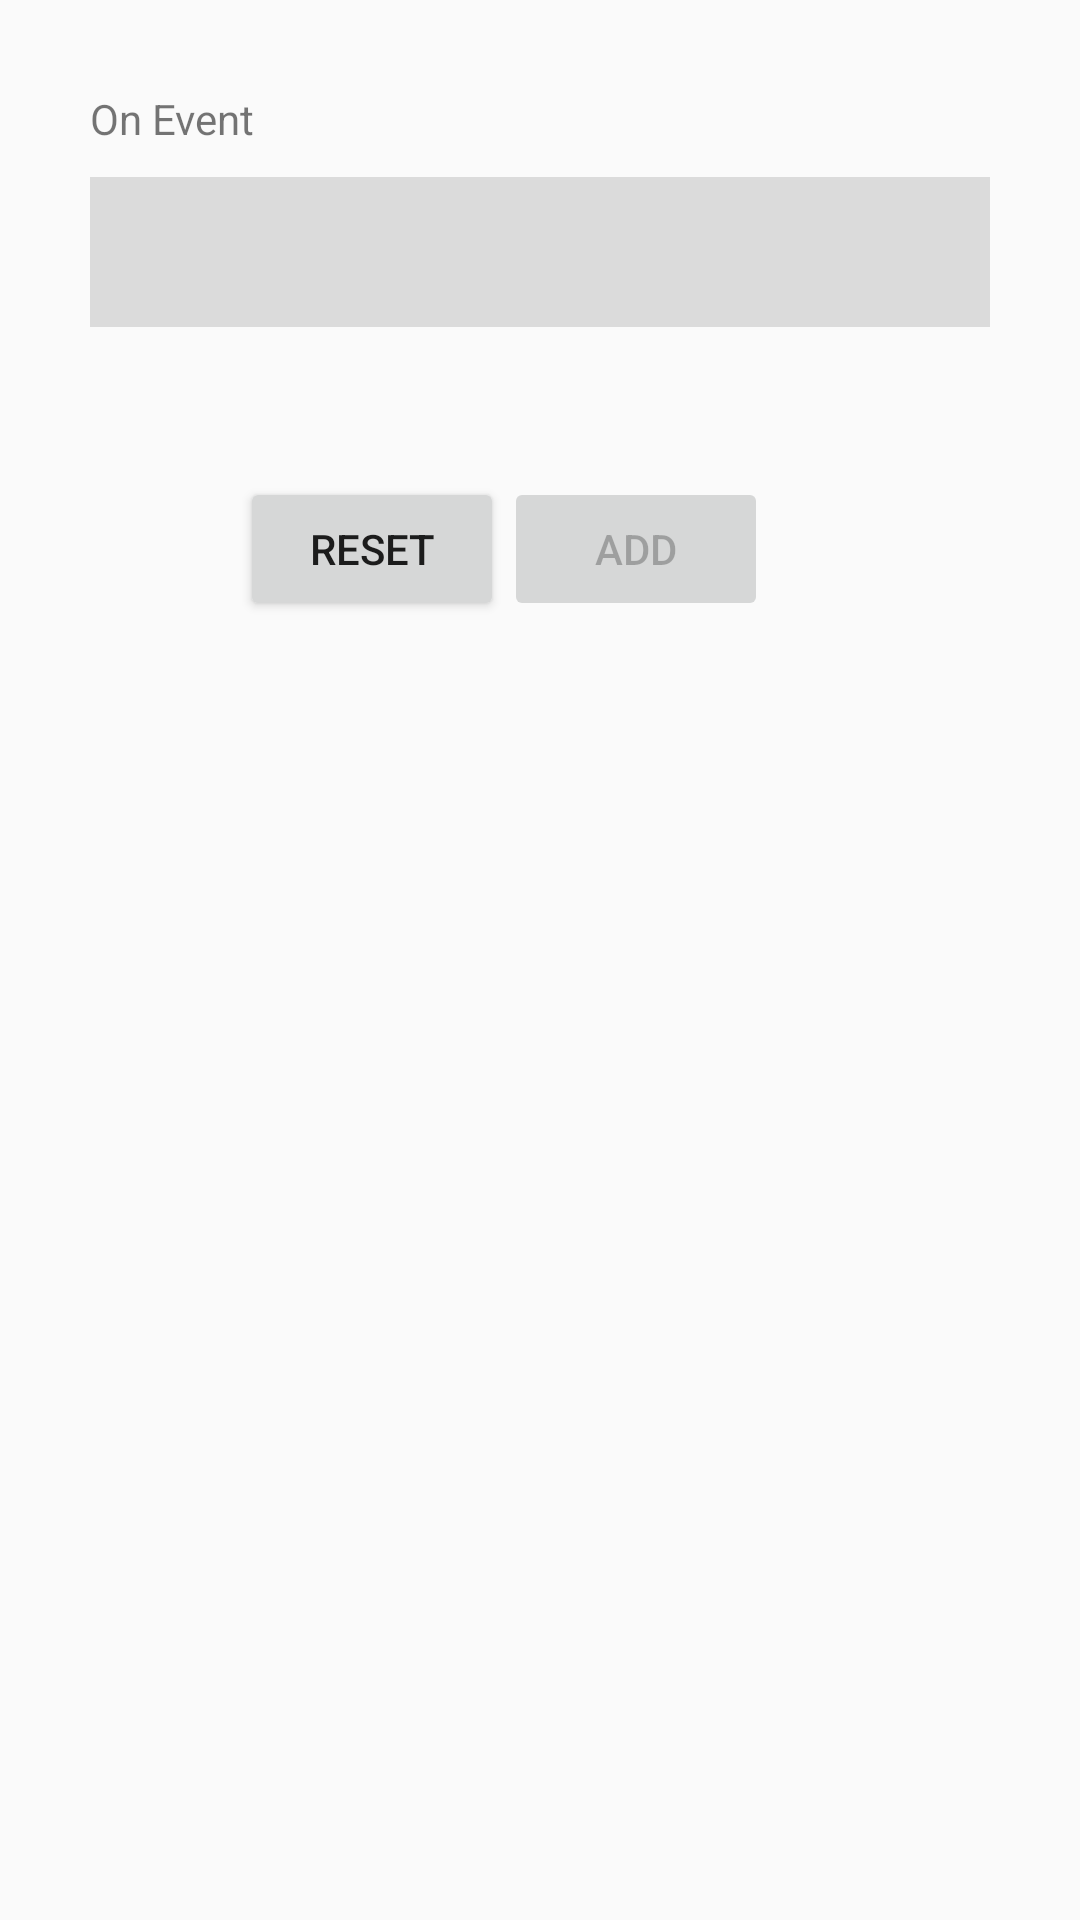

Here is an Android app screen rendered from its layout file. Give the layout XML and the strings, colors and styles it references.
<!-- AndroidManifest.xml: application theme AppTheme -->
<!-- res/layout/task_creation_layout.xml -->
<?xml version="1.0" encoding="utf-8"?>
<LinearLayout xmlns:android="http://schemas.android.com/apk/res/android"
    android:id="@+id/task_creation_main_layout"
    android:layout_width="match_parent"
    android:layout_height="match_parent"
    android:orientation="vertical"
    android:padding="30dp">

    <TextView
        android:id="@+id/event_drop_down_title"
        android:layout_width="wrap_content"
        android:layout_height="wrap_content"
        android:text="@string/task_creation_on_event" />

    <android.support.v7.widget.AppCompatSpinner
        android:id="@+id/event_drop_down_list"
        android:layout_width="300dp"
        android:layout_height="50dp"
        android:layout_marginTop="10dp"
        style="@style/DropDownStyle"
        android:spinnerMode="dropdown"/>

    <ScrollView
        android:layout_width="wrap_content"
        android:layout_height="wrap_content">

        <LinearLayout
            android:layout_width="wrap_content"
            android:layout_height="wrap_content">

            <LinearLayout
                android:id="@+id/item_action_select_layout"
                android:layout_width="wrap_content"
                android:layout_height="wrap_content"
                android:orientation="vertical" />

            <LinearLayout
                android:layout_width="match_parent"
                android:layout_height="wrap_content"
                android:layout_margin="50dp"
                android:gravity="center_horizontal"
                android:orientation="horizontal">

                <Button
                    android:id="@+id/button_reset"
                    android:layout_width="wrap_content"
                    android:layout_height="wrap_content"
                    android:layout_marginBottom="27dp"
                    android:text="@string/task_creation_button_reset" />

                <Button
                    android:id="@+id/button_add"
                    android:layout_width="wrap_content"
                    android:layout_height="wrap_content"
                    android:enabled="false"
                    android:text="@string/task_creation_button_add" />
            </LinearLayout>
        </LinearLayout>
    </ScrollView>
</LinearLayout>
<!-- resources referenced by this layout -->
<resources>
  <string name="task_creation_button_add">ADD</string>
  <string name="task_creation_button_reset">RESET</string>
  <string name="task_creation_on_event">On Event</string>
  <style name="DropDownStyle" parent="DropDownStyle_Basic">
          <item name="android:layout_width">@dimen/drop_down_list_width</item>
          <item name="android:layout_height">@dimen/drop_down_list_height</item>
      </style>
  <style name="AppTheme" parent="Theme.AppCompat.Light.DarkActionBar">
          
          <item name="colorPrimary">@color/colorPrimary</item>
          <item name="colorPrimaryDark">@color/colorPrimaryDark</item>
          <item name="colorAccent">@color/colorAccent</item>
      </style>
  <style name="DropDownStyle_Basic">
          <item name="android:textColor">@color/colorBlack</item>
          <item name="android:background">@color/colorLightGrey</item>
          <item name="android:textSize">20sp</item>
      </style>
  <color name="colorPrimary">#3F51B5</color>
  <color name="colorPrimaryDark">#303F9F</color>
  <color name="colorAccent">#FF4081</color>
  <color name="colorBlack">#000000</color>
  <color name="colorLightGrey">#DBDBDB</color>
</resources>
